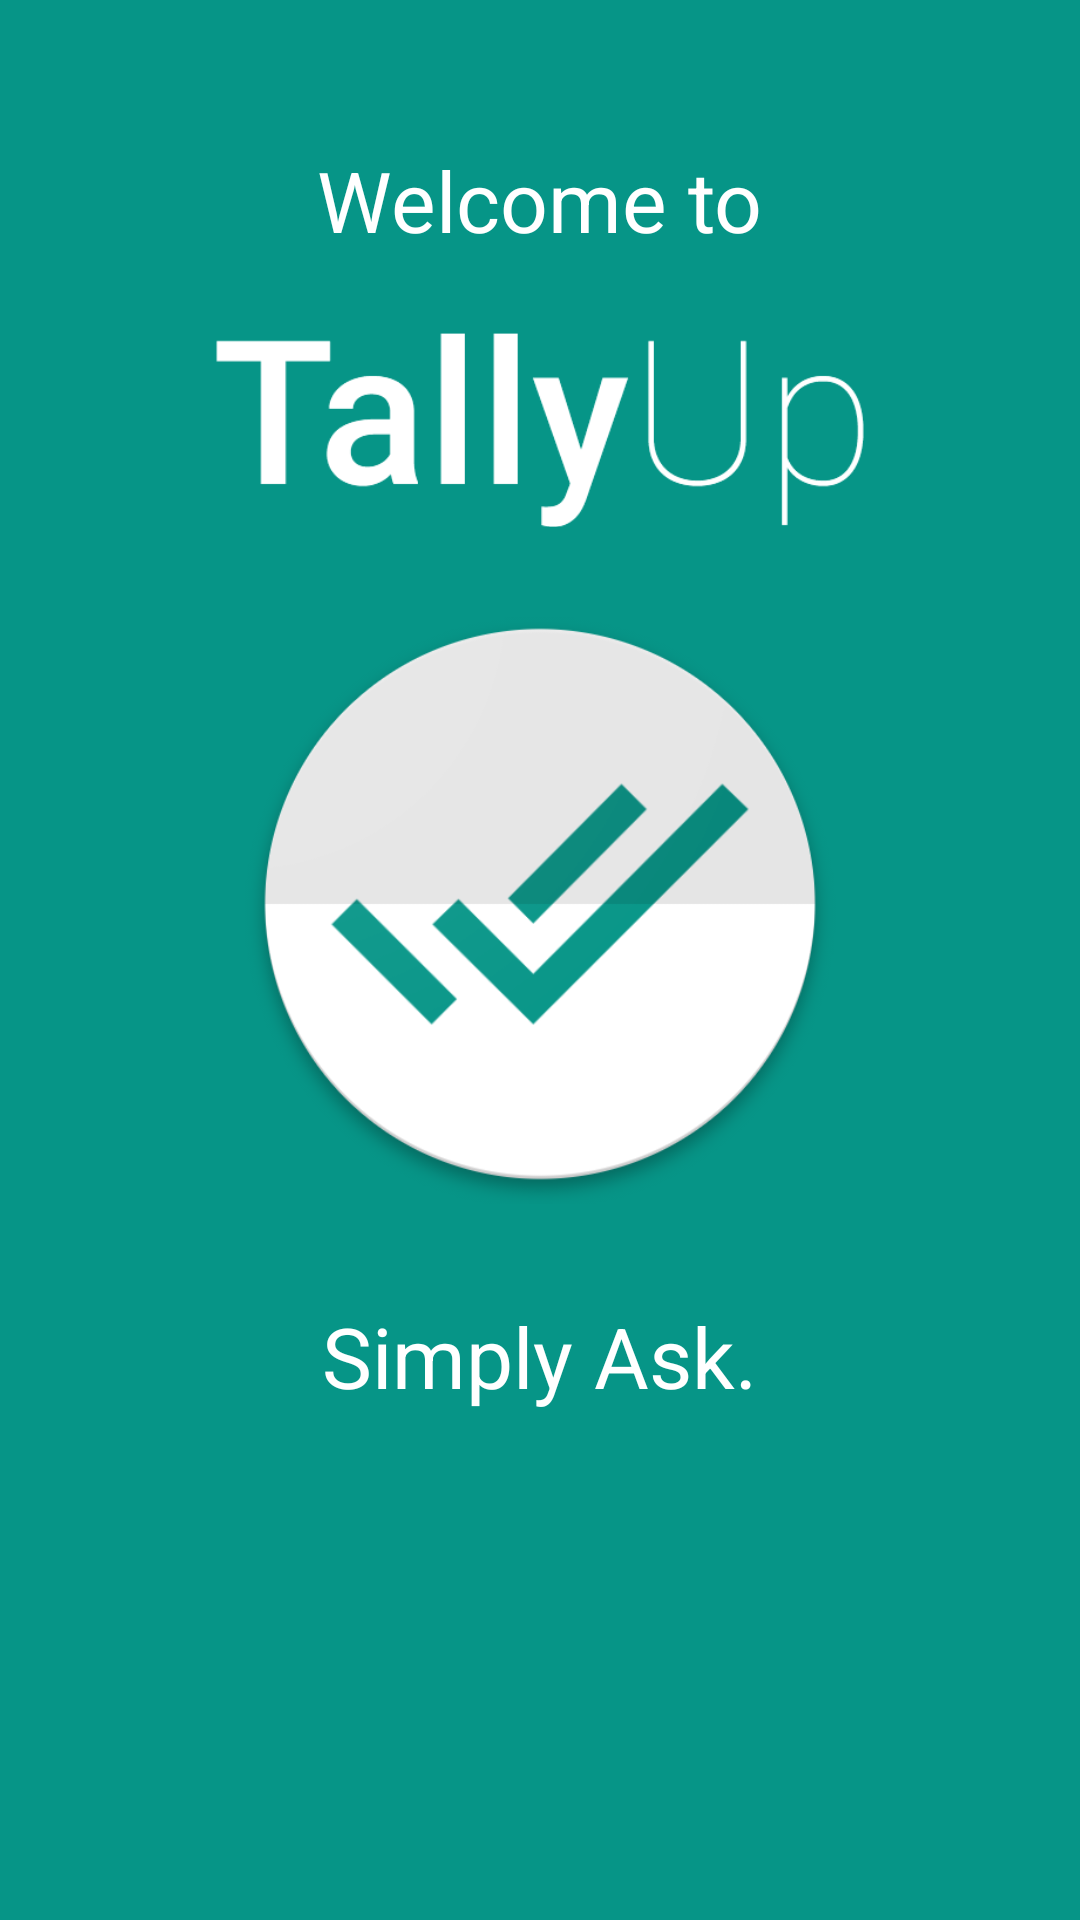

Here is an Android app screen rendered from its layout file. Give the layout XML and the strings, colors and styles it references.
<!-- AndroidManifest.xml: application theme AppTheme -->
<!-- res/layout/fragment_intro1.xml -->
<?xml version="1.0" encoding="utf-8"?>
<LinearLayout xmlns:android="http://schemas.android.com/apk/res/android"
    android:orientation="vertical"
    android:layout_width="match_parent"
    android:layout_height="match_parent"
    android:background="@color/colorPrimary">

    <TextView
        android:layout_width="wrap_content"
        android:layout_height="wrap_content"
        android:layout_gravity="center"
        android:gravity="center"
        android:textColor="#ffffff"
        android:textSize="28sp"
        android:layout_marginTop="48dp"
        android:text="@string/welcome_to" />

    <ImageView
        android:id="@+id/textLogo"
        android:layout_width="match_parent"
        android:layout_height="100dp"
        android:layout_gravity="center"
        android:paddingLeft="64dp"
        android:paddingRight="64dp"
        android:layout_margin="8dp"
        android:src="@drawable/tally_up_white"/>

    <ImageView
        android:id="@+id/logo"
        android:layout_width="match_parent"
        android:layout_height="200dp"
        android:layout_gravity="center"
        android:paddingLeft="16dp"
        android:paddingRight="16dp"
        android:src="@drawable/logo_white"/>

    <TextView
        android:layout_width="wrap_content"
        android:layout_height="wrap_content"
        android:layout_gravity="center"
        android:gravity="center"
        android:textColor="#ffffff"
        android:textSize="28sp"
        android:layout_marginTop="32dp"
        android:text="@string/simply_ask" />

</LinearLayout>
<!-- resources referenced by this layout -->
<resources>
  <color name="colorPrimary">#069587</color>
  <!-- drawable logo_white: png bitmap (drawable, 51206 bytes) -->
  <!-- drawable tally_up_white: png bitmap (drawable, 22796 bytes) -->
  <string name="simply_ask">Simply Ask.</string>
  <string name="welcome_to">Welcome to</string>
  <style name="AppTheme" parent="Theme.AppCompat.Light.DarkActionBar">
          
          <item name="colorPrimary">@color/colorPrimary</item>
          <item name="colorPrimaryDark">@color/colorPrimaryDark</item>
          <item name="colorAccent">@color/colorPrimaryDark</item>
      </style>
  <color name="colorPrimaryDark">#00786c</color>
</resources>
